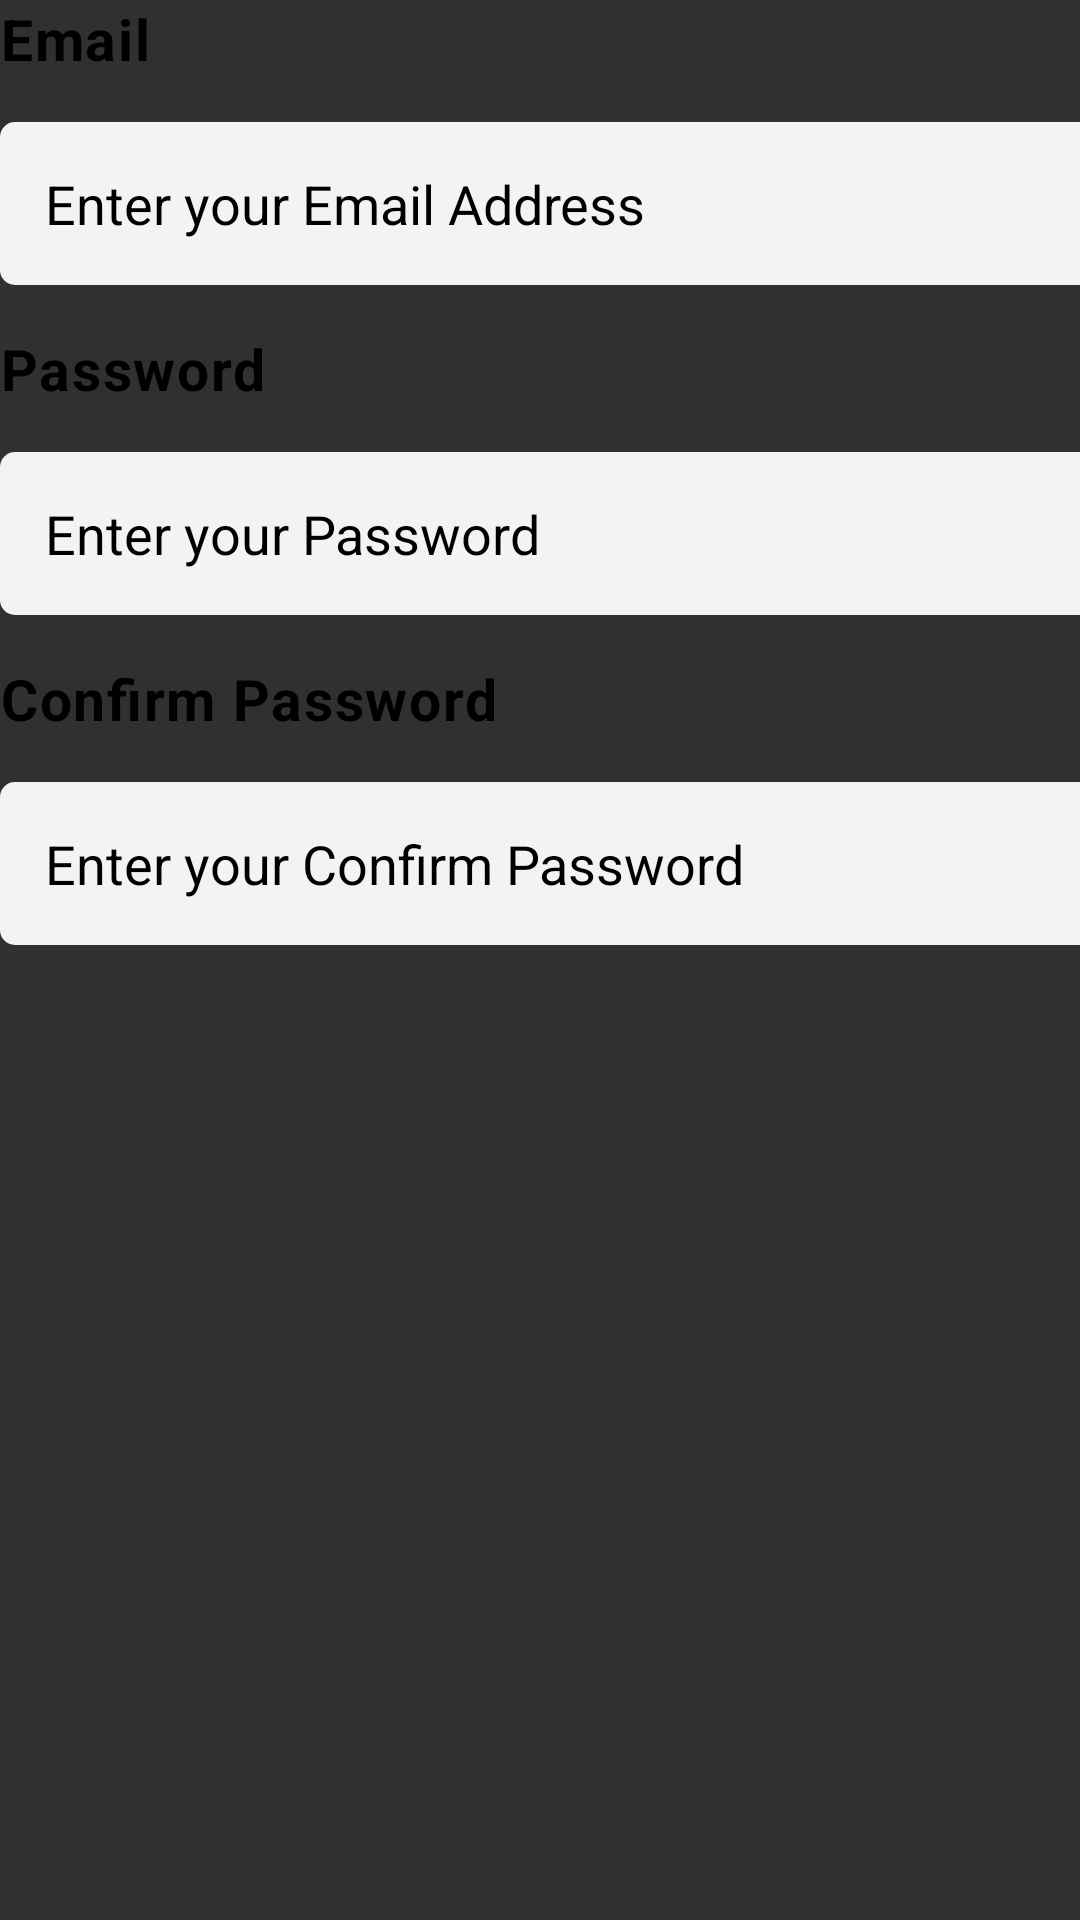

Layout XML and referenced resources for this Android screen:
<!-- AndroidManifest.xml: application theme Theme.Assignment_level5 -->
<!-- res/layout/fragment_sign_up1.xml -->
<?xml version="1.0" encoding="utf-8"?>
<FrameLayout xmlns:android="http://schemas.android.com/apk/res/android"
    xmlns:tools="http://schemas.android.com/tools"
    android:layout_width="match_parent"
    android:layout_height="match_parent"
    tools:context=".SignUpFragment1">

   <LinearLayout
       android:layout_width="match_parent"
       android:layout_height="wrap_content"
       android:orientation="vertical">
       <TextView
           android:layout_width="wrap_content"
           android:layout_height="wrap_content"
           android:letterSpacing="0.03"
           android:text="@string/email"
           android:textColor="@color/black"
           android:textSize="19sp"
           android:textStyle="bold" />

       <EditText
           android:id="@+id/etEmailSignUp"
           android:layout_width="488dp"
           android:layout_height="wrap_content"
           android:layout_marginVertical="15dp"
           android:background="@drawable/input_background"
           android:hint="@string/emailHint"
           android:padding="15dp"
           android:autofillHints="emailAddress"
           android:textColor="@color/black"
           android:textColorHint="@color/black"
           android:inputType="textEmailAddress"
           />





       <TextView
           android:layout_width="wrap_content"
           android:layout_height="wrap_content"
           android:letterSpacing="0.03"
           android:text="@string/pass"
           android:textColor="@color/black"
           android:textSize="19sp"
           android:textStyle="bold" />

       <EditText
           android:id="@+id/etPassSignUp"
           android:layout_width="488dp"
           android:layout_height="wrap_content"
           android:layout_marginVertical="15dp"
           android:background="@drawable/input_background"
           android:hint="@string/passHint"
           android:padding="15dp"
           android:autofillHints="password"
           android:textColor="@color/black"
           android:textColorHint="@color/black"
           android:inputType="textPassword"/>


       <TextView
           android:layout_width="wrap_content"
           android:layout_height="wrap_content"
           android:letterSpacing="0.03"
           android:text="@string/repass"
           android:textColor="@color/black"
           android:textSize="19sp"
           android:textStyle="bold" />

       <EditText
           android:id="@+id/etConPassSignUp"
           android:layout_width="488dp"
           android:layout_height="wrap_content"
           android:layout_marginVertical="15dp"
           android:background="@drawable/input_background"
           android:hint="@string/repassHint"
           android:padding="15dp"
           android:autofillHints="password"
           android:textColor="@color/black"
           android:textColorHint="@color/black"
           android:inputType="textPassword"/>
   </LinearLayout>
</FrameLayout>
<!-- resources referenced by this layout -->
<resources>
  <color name="black">#FF000000</color>
  <!-- drawable input_background (drawable) -->
  <?xml version="1.0" encoding="utf-8"?>
  <shape
      xmlns:android="http://schemas.android.com/apk/res/android"
      android:shape="rectangle">
  
      <solid android:color="@color/whitesmoke"/>
      <corners android:radius="5dp"/>
  
  </shape>
  <string name="email">Email</string>
  <string name="emailHint">Enter your Email Address</string>
  <string name="pass">Password</string>
  <string name="passHint">Enter your Password</string>
  <string name="repass">Confirm Password</string>
  <string name="repassHint">Enter your Confirm Password</string>
  <style name="Theme.Assignment_level5" parent="Theme.AppCompat.NoActionBar" />
  <color name="whitesmoke">#f3f3f4</color>
</resources>
